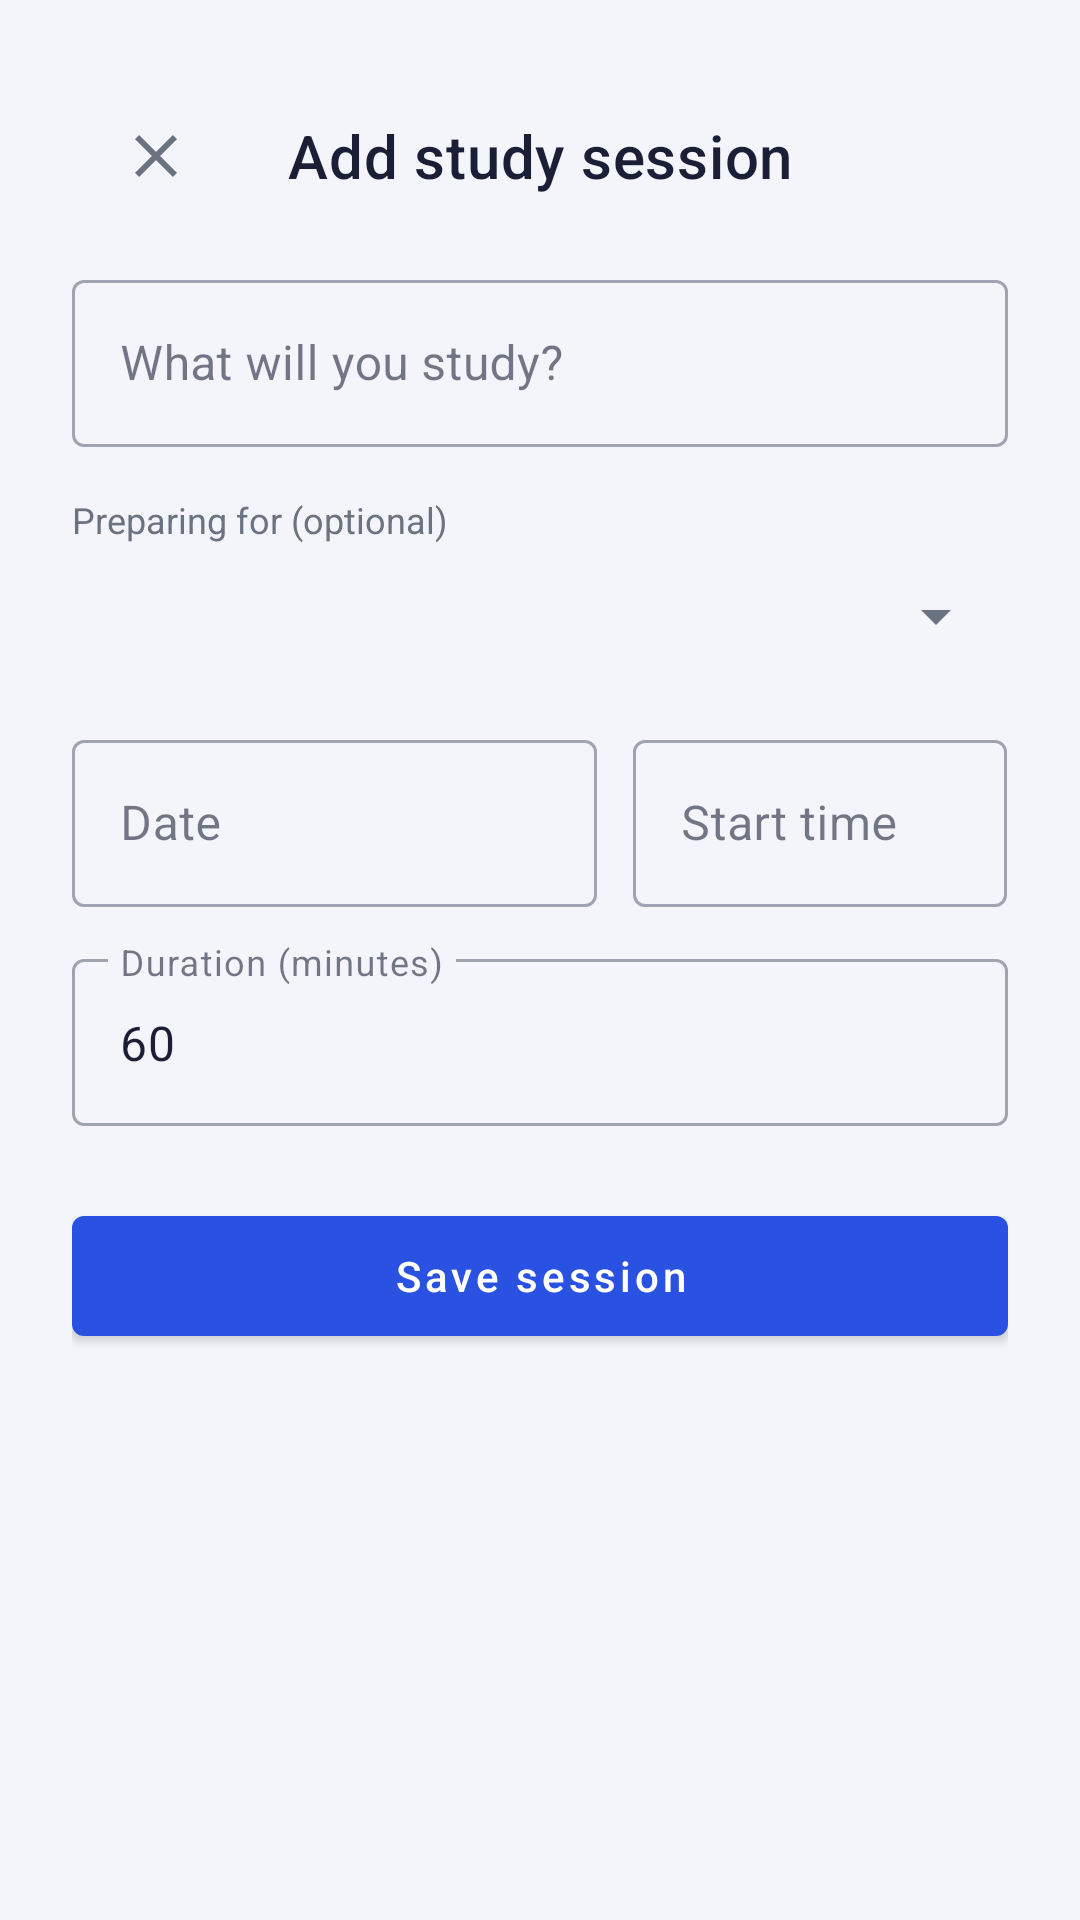

Write the Android layout XML for this screen, with the resource values it uses.
<!-- AndroidManifest.xml: application theme Theme.StudentAssistant -->
<!-- res/layout/activity_add_edit_study_session.xml -->
<?xml version="1.0" encoding="utf-8"?>
<ScrollView xmlns:android="http://schemas.android.com/apk/res/android"
    xmlns:app="http://schemas.android.com/apk/res-auto"
    android:layout_width="match_parent"
    android:layout_height="match_parent"
    android:background="@color/background"
    android:fillViewport="true">

    <LinearLayout
        android:layout_width="match_parent"
        android:layout_height="wrap_content"
        android:orientation="vertical"
        android:padding="24dp">

        <androidx.appcompat.widget.Toolbar
            android:id="@+id/toolbar"
            android:layout_width="match_parent"
            android:layout_height="?attr/actionBarSize"
            android:layout_marginBottom="8dp"
            app:navigationContentDescription="@string/cancel"
            app:navigationIcon="@drawable/ic_close"
            app:title="@string/add_session_title"
            app:titleTextColor="@color/on_surface" />

        <com.google.android.material.textfield.TextInputLayout
            android:id="@+id/layoutSessionTitle"
            style="@style/Widget.MaterialComponents.TextInputLayout.OutlinedBox"
            android:layout_width="match_parent"
            android:layout_height="wrap_content"
            android:hint="@string/session_title_hint">

            <com.google.android.material.textfield.TextInputEditText
                android:id="@+id/editSessionTitle"
                android:layout_width="match_parent"
                android:layout_height="wrap_content"
                android:inputType="textCapSentences"
                android:maxLength="120" />
        </com.google.android.material.textfield.TextInputLayout>

        <TextView
            android:layout_width="wrap_content"
            android:layout_height="wrap_content"
            android:layout_marginTop="16dp"
            android:text="@string/preparing_for_label"
            android:textColor="@color/on_surface_muted"
            android:textSize="12sp" />

        <Spinner
            android:id="@+id/spinnerSessionLink"
            android:layout_width="match_parent"
            android:layout_height="48dp" />

        <LinearLayout
            android:layout_width="match_parent"
            android:layout_height="wrap_content"
            android:layout_marginTop="12dp"
            android:orientation="horizontal">

            <com.google.android.material.textfield.TextInputLayout
                style="@style/Widget.MaterialComponents.TextInputLayout.OutlinedBox"
                android:layout_width="0dp"
                android:layout_height="wrap_content"
                android:layout_marginEnd="6dp"
                android:layout_weight="1.4"
                android:hint="@string/session_date_hint">

                <com.google.android.material.textfield.TextInputEditText
                    android:id="@+id/editSessionDate"
                    android:layout_width="match_parent"
                    android:layout_height="wrap_content"
                    android:clickable="true"
                    android:focusable="false" />
            </com.google.android.material.textfield.TextInputLayout>

            <com.google.android.material.textfield.TextInputLayout
                style="@style/Widget.MaterialComponents.TextInputLayout.OutlinedBox"
                android:layout_width="0dp"
                android:layout_height="wrap_content"
                android:layout_marginStart="6dp"
                android:layout_weight="1"
                android:hint="@string/start_time_hint">

                <com.google.android.material.textfield.TextInputEditText
                    android:id="@+id/editSessionTime"
                    android:layout_width="match_parent"
                    android:layout_height="wrap_content"
                    android:clickable="true"
                    android:focusable="false" />
            </com.google.android.material.textfield.TextInputLayout>
        </LinearLayout>

        <com.google.android.material.textfield.TextInputLayout
            android:id="@+id/layoutSessionDuration"
            style="@style/Widget.MaterialComponents.TextInputLayout.OutlinedBox"
            android:layout_width="match_parent"
            android:layout_height="wrap_content"
            android:layout_marginTop="12dp"
            android:hint="@string/duration_hint">

            <com.google.android.material.textfield.TextInputEditText
                android:id="@+id/editSessionDuration"
                android:layout_width="match_parent"
                android:layout_height="wrap_content"
                android:inputType="number"
                android:maxLength="3"
                android:text="60" />
        </com.google.android.material.textfield.TextInputLayout>

        <com.google.android.material.button.MaterialButton
            android:id="@+id/buttonSaveSession"
            android:layout_width="match_parent"
            android:layout_height="52dp"
            android:layout_marginTop="24dp"
            android:text="@string/save_session_button"
            android:textAllCaps="false" />

        <ProgressBar
            android:id="@+id/progressBar"
            android:layout_width="wrap_content"
            android:layout_height="wrap_content"
            android:layout_gravity="center"
            android:layout_marginTop="16dp"
            android:visibility="gone" />
    </LinearLayout>
</ScrollView>
<!-- resources referenced by this layout -->
<resources>
  <color name="background">#F3F5FB</color>
  <color name="on_surface">#1A1F36</color>
  <color name="on_surface_muted">#6B7280</color>
  <!-- drawable ic_close (drawable) -->
  <?xml version="1.0" encoding="utf-8"?>
  <vector xmlns:android="http://schemas.android.com/apk/res/android"
      android:width="24dp"
      android:height="24dp"
      android:tint="?attr/colorControlNormal"
      android:viewportWidth="24"
      android:viewportHeight="24">
      <path
          android:fillColor="@android:color/white"
          android:pathData="M19,6.41L17.59,5 12,10.59 6.41,5 5,6.41 10.59,12 5,17.59 6.41,19 12,13.41 17.59,19 19,17.59 13.41,12z" />
  </vector>
  <string name="add_session_title">Add study session</string>
  <string name="cancel">Cancel</string>
  <string name="duration_hint">Duration (minutes)</string>
  <string name="preparing_for_label">Preparing for (optional)</string>
  <string name="save_session_button">Save session</string>
  <string name="session_date_hint">Date</string>
  <string name="session_title_hint">What will you study?</string>
  <string name="start_time_hint">Start time</string>
  <style name="Theme.StudentAssistant" parent="Theme.MaterialComponents.DayNight.NoActionBar">
          <item name="colorPrimary">@color/primary</item>
          <item name="colorPrimaryVariant">@color/primary_dark</item>
          <item name="colorOnPrimary">@color/on_primary</item>
          <item name="colorSecondary">@color/primary</item>
          <item name="colorOnSecondary">@color/on_primary</item>
          <item name="colorAccent">@color/primary</item>
          <item name="colorSurface">@color/surface</item>
          <item name="colorOnSurface">@color/on_surface</item>
          <item name="android:colorBackground">@color/background</item>
          <item name="android:windowBackground">@color/background</item>
          <item name="android:textColorPrimary">@color/on_surface</item>
          <item name="android:textColorSecondary">@color/on_surface_muted</item>
          <item name="colorControlNormal">@color/on_surface_muted</item>
          <item name="android:statusBarColor" tools:targetApi="21">@android:color/transparent</item>
          <item name="android:navigationBarColor" tools:targetApi="21">@android:color/transparent</item>
          <item name="android:windowLightStatusBar" tools:targetApi="23">@bool/light_system_bars</item>
      </style>
  <color name="primary">#2952E3</color>
  <color name="primary_dark">#1E3FBF</color>
  <color name="on_primary">#FFFFFF</color>
  <color name="surface">#FFFFFF</color>
</resources>
